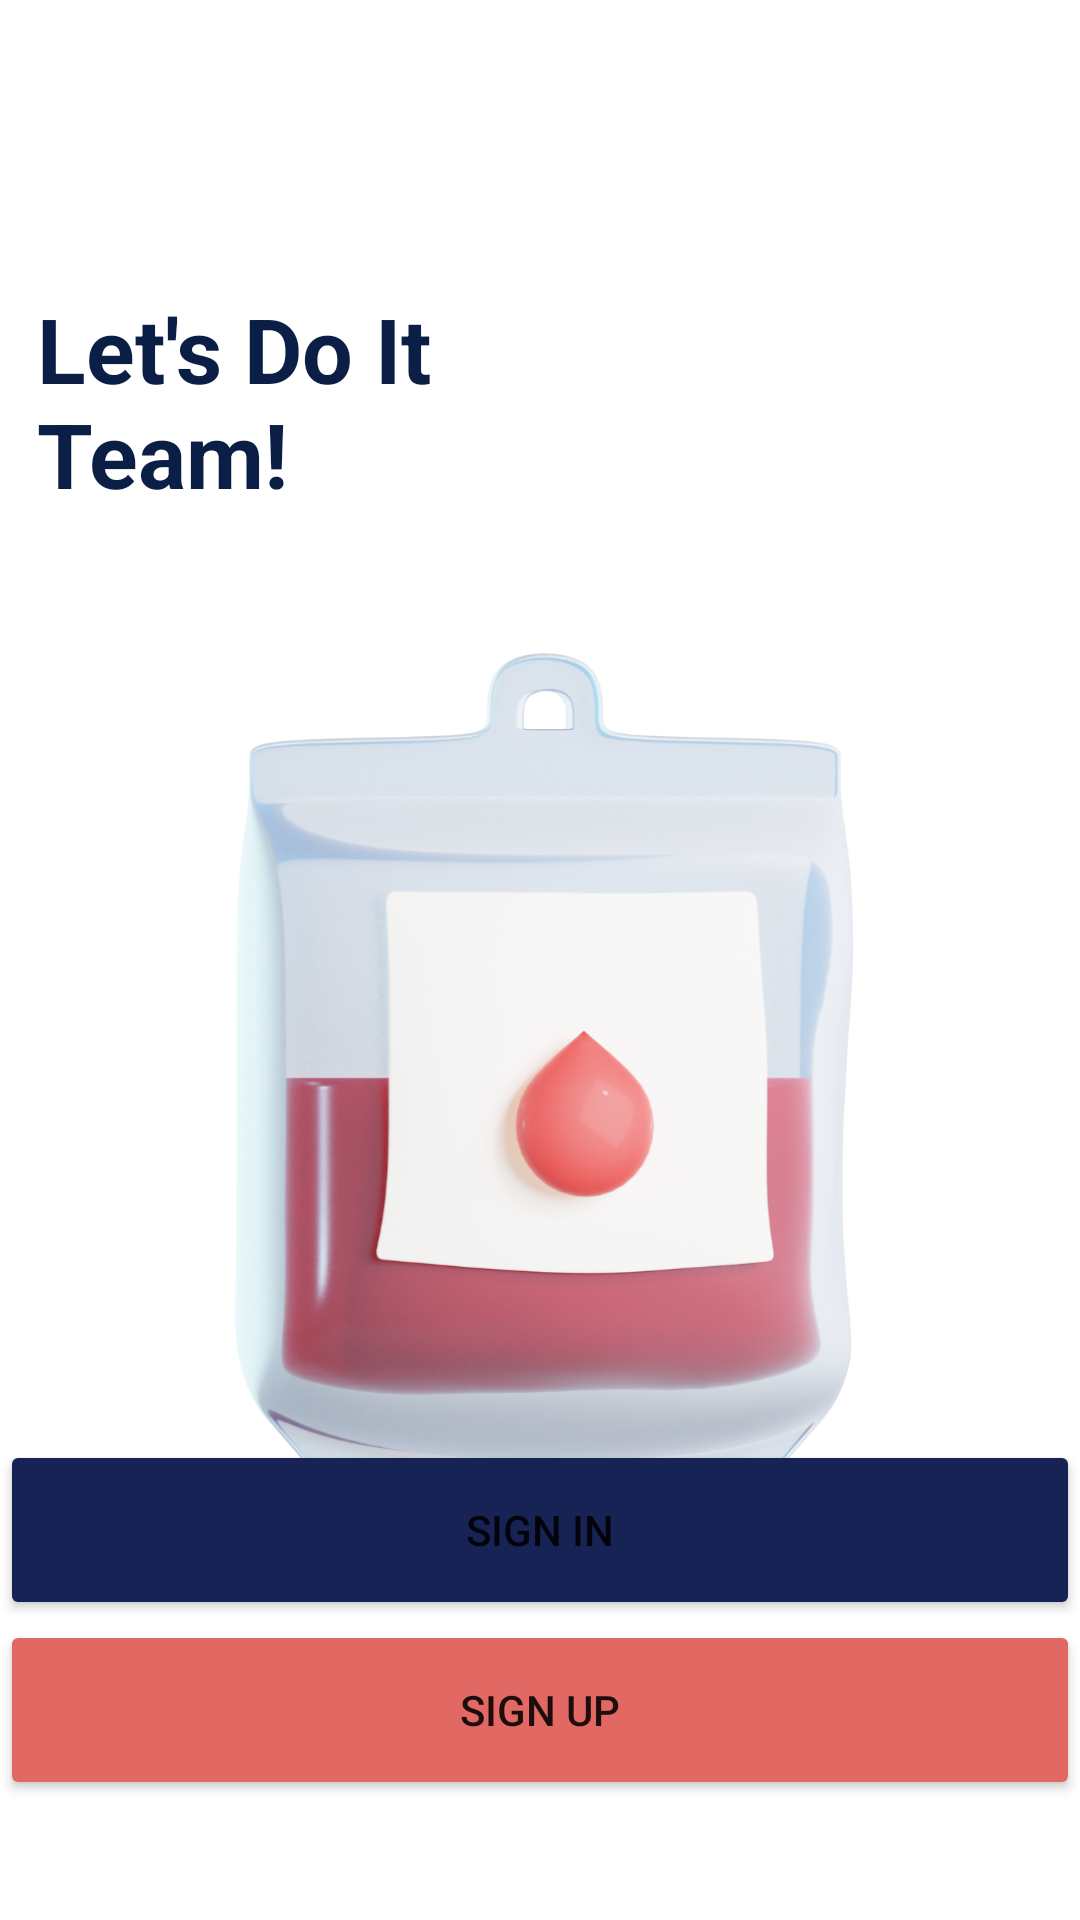

Produce the Android XML layout that renders to this screen, including the resource entries it uses.
<!-- AndroidManifest.xml: application theme Theme.Drops -->
<!-- res/layout/activity_org_auth.xml -->
<?xml version="1.0" encoding="utf-8"?>
<androidx.constraintlayout.widget.ConstraintLayout xmlns:android="http://schemas.android.com/apk/res/android"
    xmlns:app="http://schemas.android.com/apk/res-auto"
    xmlns:tools="http://schemas.android.com/tools"
    android:layout_width="match_parent"
    android:layout_height="match_parent"
    tools:context=".org_auth">

    <Button
        android:id="@+id/org_login_btn"
        android:layout_width="360dp"
        android:layout_height="60dp"
        android:layout_marginBottom="100dp"
        android:backgroundTint="#172255"
        android:text="Sign In"
        app:cornerRadius="8dp"
        app:layout_constraintBottom_toBottomOf="parent"
        app:layout_constraintEnd_toEndOf="parent"
        app:layout_constraintHorizontal_bias="0.49"
        app:layout_constraintStart_toStartOf="parent" />

    <Button
        android:id="@+id/bconfirm"
        android:layout_width="360dp"
        android:layout_height="60dp"
        android:layout_marginBottom="40dp"
        android:backgroundTint="#E26864"
        android:text="Sign Up"
        app:cornerRadius="8dp"
        app:layout_constraintBottom_toBottomOf="parent"
        app:layout_constraintEnd_toEndOf="parent"
        app:layout_constraintHorizontal_bias="0.49"
        app:layout_constraintStart_toStartOf="parent"
        app:layout_constraintTop_toBottomOf="@+id/donor_choose_btn" />

    <ImageView
        android:id="@+id/auth_vector2"
        android:layout_width="366dp"
        android:layout_height="368dp"
        android:layout_marginTop="180dp"
        app:layout_constraintEnd_toEndOf="parent"
        app:layout_constraintHorizontal_bias="0.355"
        app:layout_constraintStart_toStartOf="parent"
        app:layout_constraintTop_toTopOf="parent"
        app:srcCompat="@drawable/vecy" />

    <TextView
        android:id="@+id/textView3"
        android:layout_width="185dp"
        android:layout_height="84dp"
        android:layout_marginTop="96dp"
        android:text="Let's Do It Team!"
        android:textColor="#0B1F46"
        android:textSize="30sp"
        android:textStyle="bold"
        app:layout_constraintBottom_toTopOf="@+id/choose_vector"
        app:layout_constraintEnd_toEndOf="parent"
        app:layout_constraintHorizontal_bias="0.07"
        app:layout_constraintStart_toStartOf="parent"
        app:layout_constraintTop_toTopOf="parent"
        app:layout_constraintVertical_bias="1.0" />
</androidx.constraintlayout.widget.ConstraintLayout>
<!-- resources referenced by this layout -->
<resources>
  <!-- drawable vecy: png bitmap (drawable-v24, 517419 bytes) -->
  <style name="Theme.Drops" parent="Theme.MaterialComponents.DayNight.NoActionBar">
          
          <item name="colorPrimary">@color/nd2_prim</item>
          <item name="colorPrimaryVariant">@color/prim</item>
          <item name="colorOnPrimary">@color/white</item>
          
          <item name="colorSecondary">@color/teal_200</item>
          <item name="colorSecondaryVariant">@color/teal_700</item>
          <item name="colorOnSecondary">@color/black</item>
          
          <item name="android:statusBarColor" tools:targetApi="l">?attr/colorPrimaryVariant</item>
          
      </style>
  <color name="nd2_prim">#172255</color>
  <color name="prim">#E26864</color>
  <color name="white">#FFFFFFFF</color>
  <color name="teal_200">#FF03DAC5</color>
  <color name="teal_700">#FF018786</color>
  <color name="black">#FF000000</color>
</resources>
